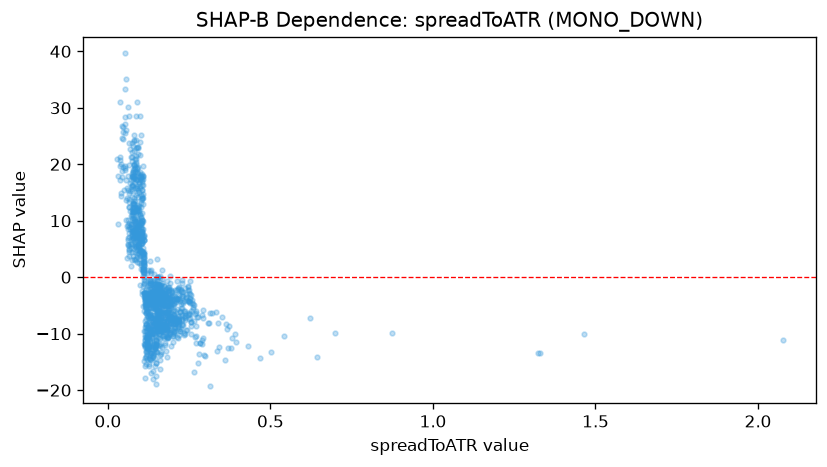

The file beside this chart, header and first rows:
feature_value, shap_value
0.874, -9.871
0.0645, 8.946
0.2478, -2.254
0.0913, 5.91
0.1052, 6.004
0.1096, -2.783
0.0757, 8.225
0.0744, 8.028
0.1358, -5.358
0.1437, -5.636
0.129, -7.927
0.127, -4.29
0.1607, -6.827
0.2188, -6.89
0.1897, -6.946
0.076, 13.12
0.1321, -0.7051
0.1554, -2.164
0.1451, -4.675
0.1166, -3.964
0.1542, -5.965
0.1854, -6.334
0.0846, 5.889
0.1548, -2.414
0.1543, 0.1122
0.1104, 4.427
0.1758, -3.878
0.1553, 0.09959
0.1881, -4.636
0.1635, -3.199
0.1654, -2.912
0.1252, -3.586
0.15, -5.047
0.1262, -4.291
0.1777, -3.373
0.1718, -1.473
0.5424, -10.33
0.1805, -4.926
0.1744, -5.083
0.1275, -9.254
0.6992, -9.898
0.1872, -6.903
0.1636, -3.063
0.106, 8.193
0.1043, 13.89
0.1453, -7.638
0.1678, -6.306
0.2484, -4.381
0.2819, -11.65
0.0586, 9.073
0.1551, -6.781
0.1867, -1.671
0.0984, 4.745
0.0814, 7.836
0.0735, 3.1
0.1271, -1.341
0.1284, -0.4247
0.1128, -3.454
0.2274, -4.393
0.1588, -0.06853
... 1,254 more rows
